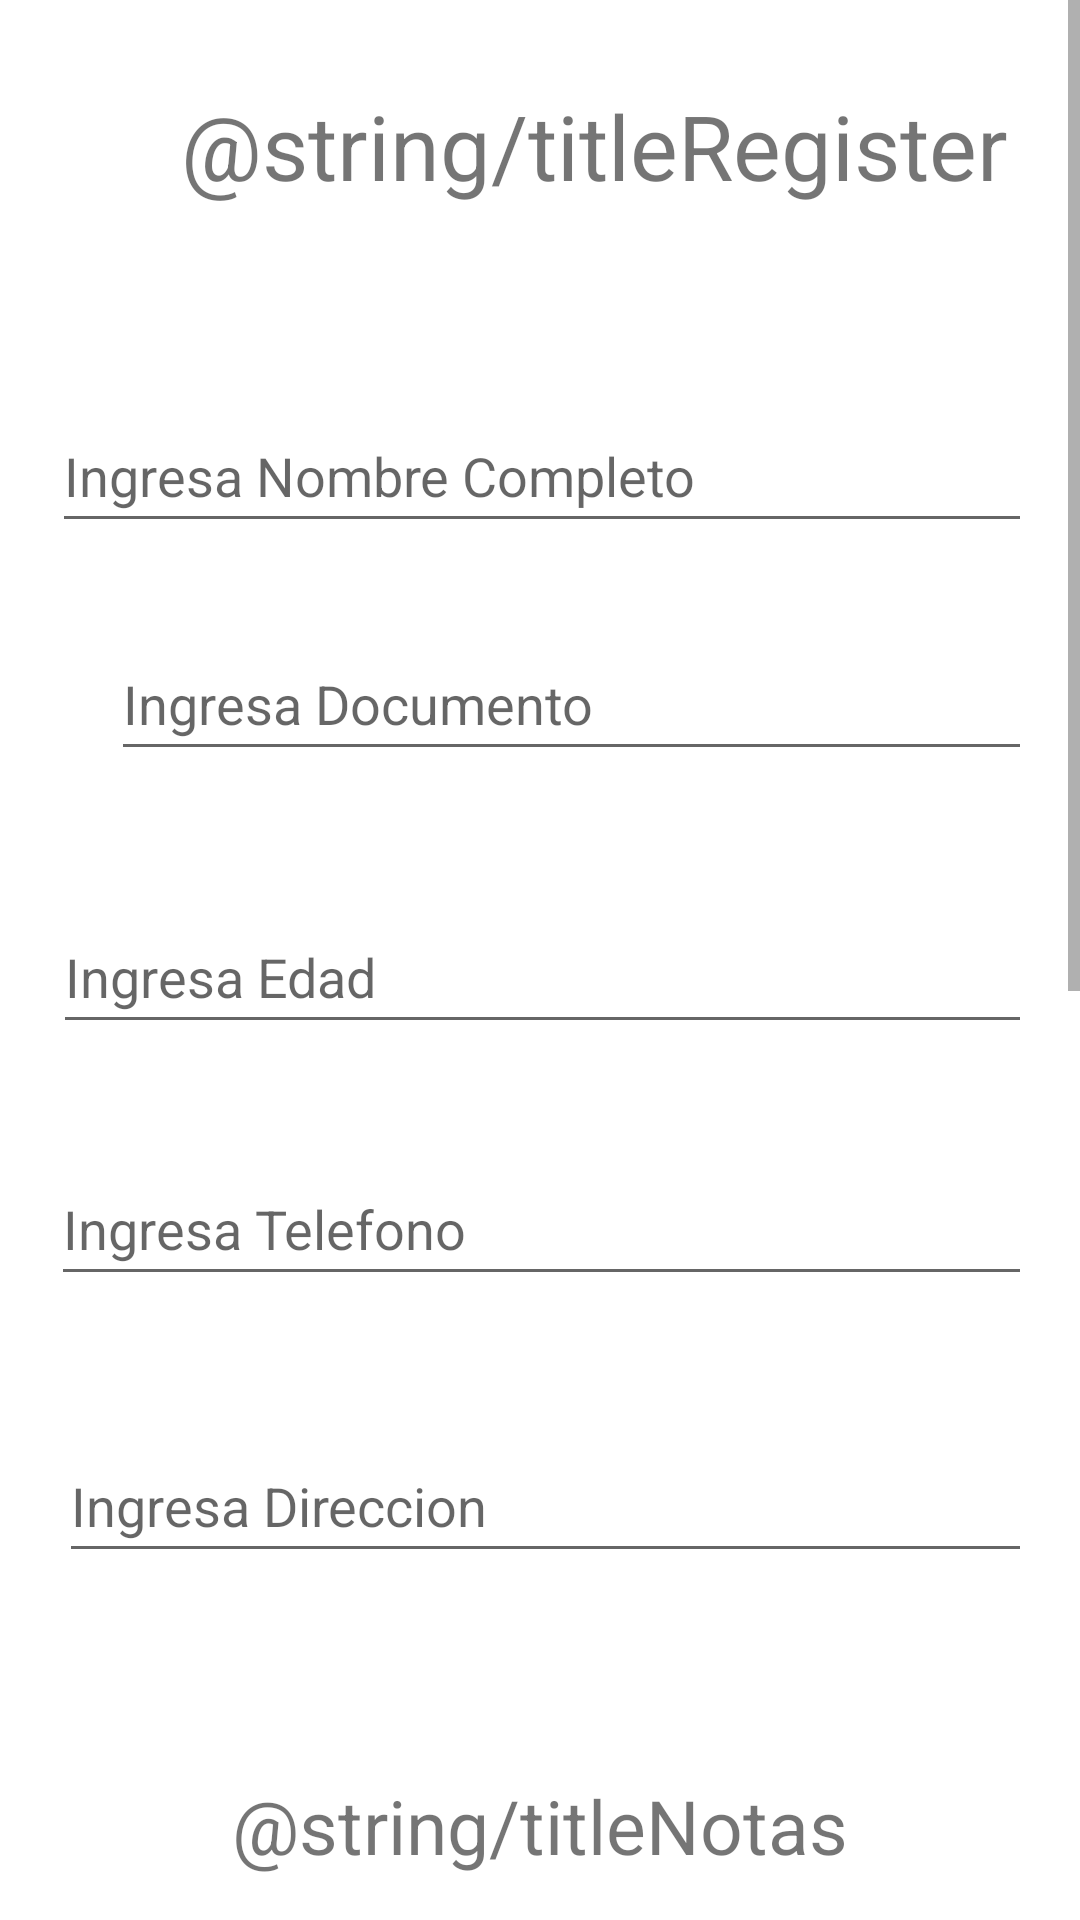

Layout XML and referenced resources for this Android screen:
<!-- AndroidManifest.xml: application theme Theme.Calculator -->
<!-- res/layout/activity_registro.xml -->
<?xml version="1.0" encoding="utf-8"?>
<ScrollView xmlns:android="http://schemas.android.com/apk/res/android"
    xmlns:app="http://schemas.android.com/apk/res-auto"
    xmlns:tools="http://schemas.android.com/tools"
    android:layout_width="match_parent"
    android:layout_height="match_parent"
    android:contentDescription="@string/app_name"
    app:layout_constraintBottom_toBottomOf="parent"
    app:layout_constraintEnd_toEndOf="parent"
    app:layout_constraintStart_toStartOf="parent"
    app:layout_constraintTop_toTopOf="parent"
    tools:ignore="SpeakableTextPresentCheck"
    android:orientation="vertical"
    tools:context=".Registro">

    <androidx.constraintlayout.widget.ConstraintLayout
        android:layout_width="match_parent"
        android:layout_height="match_parent"
        android:padding="20dp"
        tools:context=".Registro">


        <TextView
            android:id="@+id/titleRegister"
            android:layout_width="356dp"
            android:layout_height="1200dp"
            android:padding="4pt"
            android:text="@string/titleRegister"
            android:textAlignment="center"
            android:textSize="30sp"
            app:layout_constraintBottom_toBottomOf="parent"
            app:layout_constraintEnd_toEndOf="parent"
            app:layout_constraintHorizontal_bias="0.0"
            app:layout_constraintStart_toStartOf="parent"
            app:layout_constraintTop_toTopOf="parent"
            app:layout_constraintVertical_bias="0.4" />

        <EditText
            android:id="@+id/ettName"
            android:layout_width="328dp"
            android:layout_height="48dp"
            android:ems="10"
            android:hint="Ingresa Nombre Completo"
            android:inputType="textPersonName"
            app:layout_constraintBottom_toBottomOf="parent"
            app:layout_constraintEnd_toEndOf="parent"
            app:layout_constraintHorizontal_bias="0.385"
            app:layout_constraintStart_toStartOf="parent"
            app:layout_constraintTop_toTopOf="parent"
            app:layout_constraintVertical_bias="0.098" />

        <EditText
            android:id="@+id/ettDocument"
            android:layout_width="328dp"
            android:layout_height="48dp"
            android:ems="10"
            android:hint="Ingresa Documento"
            android:minHeight="48dp"
            app:layout_constraintBottom_toBottomOf="parent"
            app:layout_constraintEnd_toEndOf="@+id/titleRegister"
            app:layout_constraintHorizontal_bias="0.604"
            app:layout_constraintStart_toStartOf="parent"
            app:layout_constraintTop_toTopOf="parent"
            app:layout_constraintVertical_bias="0.164" />

        <EditText
            android:id="@+id/ettAge"
            android:layout_width="328dp"
            android:layout_height="48dp"
            android:ems="10"
            android:hint="Ingresa Edad"
            app:layout_constraintBottom_toBottomOf="@+id/titleRegister"
            app:layout_constraintEnd_toEndOf="parent"
            app:layout_constraintHorizontal_bias="0.361"
            app:layout_constraintStart_toStartOf="parent"
            app:layout_constraintTop_toTopOf="parent"
            app:layout_constraintVertical_bias="0.243" />

        <EditText
            android:id="@+id/etPhone"
            android:layout_width="328dp"
            android:layout_height="48dp"
            android:ems="10"
            android:hint="Ingresa Telefono"
            android:inputType="phone"
            android:minHeight="48dp"
            app:layout_constraintBottom_toBottomOf="parent"
            app:layout_constraintEnd_toEndOf="parent"
            app:layout_constraintHorizontal_bias="0.445"
            app:layout_constraintStart_toStartOf="parent"
            app:layout_constraintTop_toTopOf="parent"
            app:layout_constraintVertical_bias="0.316" />

        <EditText
            android:id="@+id/ettDireccion"
            android:layout_width="328dp"
            android:layout_height="48dp"
            android:layout_marginStart="4dp"
            android:ems="10"
            android:hint="Ingresa Direccion"
            android:inputType="textPersonName"
            android:minHeight="48dp"
            app:layout_constraintBottom_toBottomOf="parent"
            app:layout_constraintEnd_toEndOf="parent"
            app:layout_constraintHorizontal_bias="0.406"
            app:layout_constraintStart_toStartOf="@+id/titleRegister"
            app:layout_constraintTop_toTopOf="parent"
            app:layout_constraintVertical_bias="0.396" />

        <TextView
            android:id="@+id/titleNotas"
            android:layout_width="wrap_content"
            android:layout_height="wrap_content"
            android:text="@string/titleNotas"
            android:textSize="25sp"
            app:layout_constraintBottom_toBottomOf="@+id/titleRegister"
            app:layout_constraintEnd_toEndOf="parent"
            app:layout_constraintStart_toStartOf="parent"
            app:layout_constraintTop_toTopOf="parent"
            app:layout_constraintVertical_bias="0.49" />

        <EditText
            android:id="@+id/ettMateria1"
            android:layout_width="186dp"
            android:layout_height="48dp"
            android:ems="10"
            android:hint="Ingresa Materia 1"
            android:inputType="textPersonName"
            app:layout_constraintBottom_toBottomOf="parent"
            app:layout_constraintEnd_toEndOf="@+id/titleRegister"
            app:layout_constraintHorizontal_bias="0.105"
            app:layout_constraintStart_toStartOf="parent"
            app:layout_constraintTop_toTopOf="parent"
            app:layout_constraintVertical_bias="0.571" />

        <EditText
            android:id="@+id/ettNota1"
            android:layout_width="106dp"
            android:layout_height="48dp"
            android:ems="10"
            android:hint="Nota"
            android:inputType="number"
            app:layout_constraintBottom_toBottomOf="parent"
            app:layout_constraintEnd_toEndOf="parent"
            app:layout_constraintHorizontal_bias="0.859"
            app:layout_constraintStart_toStartOf="parent"
            app:layout_constraintTop_toTopOf="parent"
            app:layout_constraintVertical_bias="0.568" />

        <EditText
            android:id="@+id/ettMateria2"
            android:layout_width="186dp"
            android:layout_height="48dp"
            android:ems="10"
            android:hint="Ingresa Materia 2"
            android:inputType="textPersonName"
            app:layout_constraintBottom_toBottomOf="parent"
            app:layout_constraintEnd_toEndOf="@+id/titleRegister"
            app:layout_constraintHorizontal_bias="0.142"
            app:layout_constraintStart_toStartOf="parent"
            app:layout_constraintTop_toTopOf="parent"
            app:layout_constraintVertical_bias="0.635" />

        <EditText
            android:id="@+id/ettNota2"
            android:layout_width="106dp"
            android:layout_height="48dp"
            android:layout_marginEnd="20dp"
            android:ems="10"
            android:hint="Nota"
            android:inputType="number"
            app:layout_constraintBottom_toBottomOf="parent"
            app:layout_constraintEnd_toEndOf="@+id/titleRegister"
            app:layout_constraintHorizontal_bias="1.0"
            app:layout_constraintStart_toStartOf="parent"
            app:layout_constraintTop_toTopOf="parent"
            app:layout_constraintVertical_bias="0.634" />

        <EditText
            android:id="@+id/ettMateria3"
            android:layout_width="186dp"
            android:layout_height="48dp"
            android:ems="10"
            android:hint="Ingresa Materia 3"
            android:inputType="textPersonName"
            app:layout_constraintBottom_toBottomOf="parent"
            app:layout_constraintEnd_toEndOf="@+id/titleRegister"
            app:layout_constraintHorizontal_bias="0.117"
            app:layout_constraintStart_toStartOf="@+id/titleRegister"
            app:layout_constraintTop_toTopOf="parent"
            app:layout_constraintVertical_bias="0.704" />

        <EditText
            android:id="@+id/ettNota3"
            android:layout_width="106dp"
            android:layout_height="48dp"
            android:layout_marginEnd="20dp"
            android:ems="10"
            android:hint="Nota"
            android:inputType="number"
            app:layout_constraintBottom_toBottomOf="parent"
            app:layout_constraintEnd_toEndOf="parent"
            app:layout_constraintHorizontal_bias="0.947"
            app:layout_constraintStart_toStartOf="parent"
            app:layout_constraintTop_toTopOf="parent"
            app:layout_constraintVertical_bias="0.704" />

        <EditText
            android:id="@+id/ettMateria4"
            android:layout_width="186dp"
            android:layout_height="42dp"
            android:ems="10"
            android:hint="Ingresa Materia 3"
            android:inputType="textPersonName"
            app:layout_constraintBottom_toBottomOf="parent"
            app:layout_constraintEnd_toEndOf="parent"
            app:layout_constraintHorizontal_bias="0.088"
            app:layout_constraintStart_toStartOf="parent"
            app:layout_constraintTop_toTopOf="parent"
            app:layout_constraintVertical_bias="0.77" />

        <EditText
            android:id="@+id/ettNota4"
            android:layout_width="106dp"
            android:layout_height="42dp"
            android:layout_marginEnd="20dp"
            android:ems="10"
            android:hint="Nota"
            android:inputType="number"
            app:layout_constraintBottom_toBottomOf="parent"
            app:layout_constraintEnd_toEndOf="parent"
            app:layout_constraintHorizontal_bias="0.947"
            app:layout_constraintStart_toStartOf="parent"
            app:layout_constraintTop_toTopOf="parent"
            app:layout_constraintVertical_bias="0.777" />

        <EditText
            android:id="@+id/ettMateria5"
            android:layout_width="186dp"
            android:layout_height="42dp"
            android:ems="10"
            android:hint="Ingresa Materia 5"
            android:inputType="textPersonName"
            app:layout_constraintBottom_toBottomOf="parent"
            app:layout_constraintEnd_toEndOf="parent"
            app:layout_constraintHorizontal_bias="0.088"
            app:layout_constraintStart_toStartOf="parent"
            app:layout_constraintTop_toTopOf="parent"
            app:layout_constraintVertical_bias="0.834" />

        <EditText
            android:id="@+id/ettNota5"
            android:layout_width="106dp"
            android:layout_height="42dp"
            android:layout_marginEnd="20dp"
            android:ems="10"
            android:hint="Nota"
            android:inputType="number"
            app:layout_constraintBottom_toBottomOf="parent"
            app:layout_constraintEnd_toEndOf="parent"
            app:layout_constraintHorizontal_bias="0.947"
            app:layout_constraintStart_toStartOf="parent"
            app:layout_constraintTop_toTopOf="parent"
            app:layout_constraintVertical_bias="0.835" />

        <Button
            android:id="@+id/bntRegistro"
            android:layout_width="295dp"
            android:layout_height="56dp"
            android:text="Regitrar"
            app:layout_constraintBottom_toBottomOf="parent"
            app:layout_constraintEnd_toEndOf="@+id/titleRegister"
            app:layout_constraintHorizontal_bias="0.543"
            app:layout_constraintStart_toStartOf="parent"
            app:layout_constraintTop_toTopOf="parent"
            app:layout_constraintVertical_bias="0.93" />

    </androidx.constraintlayout.widget.ConstraintLayout>
</ScrollView>
<!-- resources referenced by this layout -->
<resources>
  <string name="app_name">Calculator</string>
  <style name="Theme.Calculator" parent="Theme.MaterialComponents.DayNight.NoActionBar">
          
          <item name="colorPrimary">#1ed760</item>
          <item name="colorPrimaryVariant">@color/black</item>
          <item name="colorOnPrimary">@color/white</item>
          
          <item name="colorSecondary">@color/teal_200</item>
          <item name="colorSecondaryVariant">@color/teal_700</item>
          <item name="colorOnSecondary">@color/black</item>
          
          <item name="android:statusBarColor" tools:targetApi="l">?attr/colorPrimaryVariant</item>
          
      </style>
  <!-- not gathered from this repository: default colours our renderer supplied (Android Studio template values) -->
  <color name="teal_200">#FF03DAC5</color>
  <color name="teal_700">#FF018786</color>
  <color name="black">#FF000000</color>
  <color name="white">#FFFFFFFF</color>
</resources>
